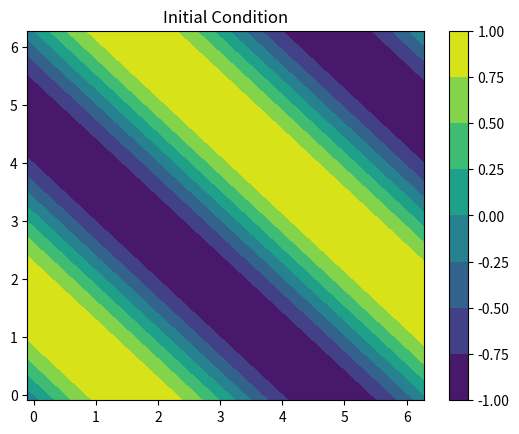
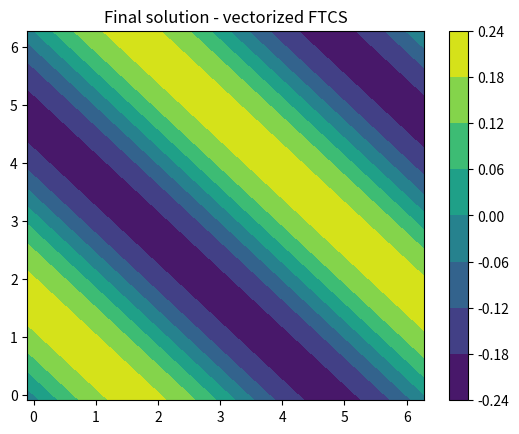
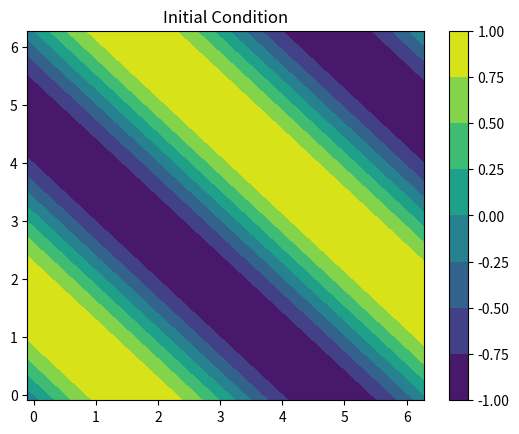
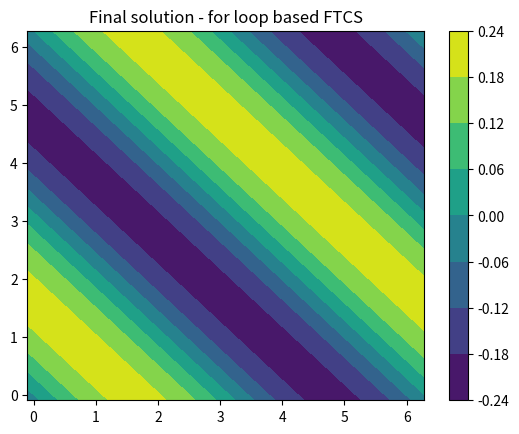
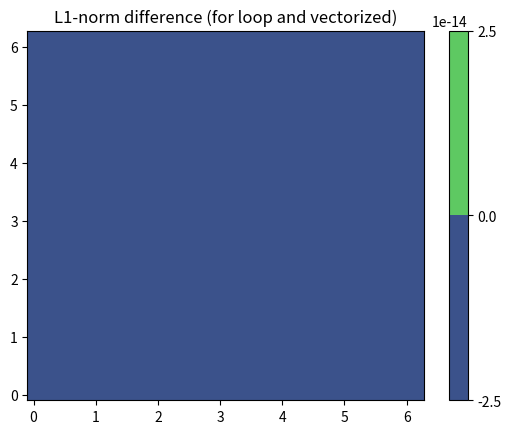

Write Python code to recreate these figures, in order.
import numpy as np
import matplotlib.pyplot as plt
import time

def init_domain():
	#Solution domain
	global nx,ny,dx,dy,dt,alpha,ft
	nx = 64
	ny = 64
	
	#Cell sizes
	dx = 2.0*np.pi/float(nx)
	dy = 2.0*np.pi/float(ny)

	#Indices
	x, y = np.meshgrid(np.arange(-dx,2.0*np.pi+dx,step=dx),np.arange(-dx,2.0*np.pi+dx,step=dx))

	#diffusion parameter
	alpha = 0.8
	#Stable timestep
	dt = 0.8*dx*dx/(4.0*alpha)

	#Initialize
	u = np.sin(x+y)

	#length of solution
	ft = 1.0

	return u,x,y


def plot_field(x,y,u,title):
	#levels = np.linspace(-1, 1, 20)
	fig, ax = plt.subplots(nrows=1,ncols=1)
	ax.set_title(title)
	p1 = ax.contourf(x,y,u)
	plt.colorbar(p1,ax=ax)#,format="%.2f"
	plt.show()

def vectorize_ftcs_1(u):

	global dx,dy,dt,alpha,ft
	nt = int(ft/dt)
	const_mult = alpha*dt/(dx*dx)
	
	#Finite difference coefficients
	i,j = np.meshgrid(np.arange(1,nx+1),np.arange(1,ny+1))
	ip1,jp1 = np.meshgrid(np.arange(2,nx+2),np.arange(2,ny+2))
	im1,jm1 = np.meshgrid(np.arange(0,nx),np.arange(0,ny))

	#Indices for BC update - x direction
	i1,j1 = np.meshgrid(np.arange(0,1),np.arange(1,ny+1))
	i2,j2 = np.meshgrid(np.arange(nx,nx+1),np.arange(1,ny+1))

	i3,j3 = np.meshgrid(np.arange(1,2),np.arange(1,ny+1))
	i4,j4 = np.meshgrid(np.arange(nx+1,nx+2),np.arange(1,ny+1))

	i5,j5 = np.meshgrid(np.arange(0,nx+2),np.arange(0,1))
	i6,j6 = np.meshgrid(np.arange(0,nx+2),np.arange(ny,ny+1))

	i7,j7 = np.meshgrid(np.arange(0,nx+2),np.arange(1,2))
	i8,j8 = np.meshgrid(np.arange(0,nx+2),np.arange(ny+1,ny+2))

	t = 0
	while t<nt:
		t = t+1
		utemp = np.copy(u)		
		u[i,j] = utemp[i,j] + const_mult*(-4.0*utemp[i,j]+(utemp[im1,j]+utemp[ip1,j]+utemp[i,jm1]+utemp[i,jp1]))

		#Update BCS
		#Need to update BCs - x direction
		u[i1,j1] = u[i2,j2]
		u[i4,j4] = u[i3,j3]

		#Need to update BCs - y direction
		u[i5,j5] = u[i6,j6]
		u[i8,j8] = u[i7,j7]

		del(utemp)

	return u


def vectorize_ftcs_2(u):

	global dx,dy,dt,alpha,ft
	nt = int(ft/dt)
	const_mult = alpha*dt/(dx*dx)

	t = 0
	while t<nt:
		t = t+1
		utemp = np.copy(u)
		u[1:nx+1,1:ny+1] = utemp[1:nx+1,1:ny+1] + const_mult*(-4.0*utemp[1:nx+1,1:ny+1]+(utemp[0:nx,1:ny+1]+
							utemp[2:nx+2,1:ny+1]+utemp[1:nx+1,0:ny]+utemp[1:nx+1,2:ny+2]))

		#Update BCS
		#Need to update BCs - x direction
		u[0:1,1:ny+1] = u[nx:nx+1,1:ny+1]
		u[nx+1:nx+2,1:ny+1] = u[1:2,1:ny+1]

		#Need to update BCs - y direction
		u[0:nx+2,0:1] = u[0:nx+2,ny:ny+1]
		u[0:nx+2,ny+1:ny+2] = u[0:nx+2,1:2]

		del(utemp)

	return u

def loop_ftcs(u):

	global dx,dy,dt,alpha,ft
	nt = int(ft/dt)
	const_mult = alpha*dt/(dx*dx)

	t = 0
	while t<nt:
		t = t+1
		utemp = np.copy(u)		
		
		#FTCS timestep
		for i in range(1,nx+1):
			for j in range(1,ny+1):
				u[i,j] = utemp[i,j] + const_mult*(-4.0*utemp[i,j]+(utemp[i-1,j]+utemp[i+1,j]+utemp[i,j-1]+utemp[i,j+1]))

		#Periodic boundary condition update
		for j in range(1,ny+1):
			u[0,j] = u[nx,j]
			u[nx+1,j] = u[1,j]

		for i in range(0,nx+2):
			u[i,0] = u[i,ny]
			u[i,ny+1] = u[i,1]
				
		del(utemp)

	return u

if __name__ == '__main__':
	
	global nx,ny,dx,dy,dt,alpha,ft
	uv, x, y = init_domain()
	plot_field(x,y,uv,'Initial Condition')

	t1 = time.time()
	uv = vectorize_ftcs_2(uv)
	print('CPU time taken for vectorized FTCS: ',time.time()-t1)
	plot_field(x,y,uv,'Final solution - vectorized FTCS')

	ul, x, y = init_domain()
	plot_field(x,y,ul,'Initial Condition')
	t1 = time.time()
	ul = loop_ftcs(ul)
	print('CPU time taken for for loop based FTCS: ',time.time()-t1)
	plot_field(x,y,ul,'Final solution - for loop based FTCS')

	plot_field(x,y,np.abs(ul-uv),'L1-norm difference (for loop and vectorized)')


